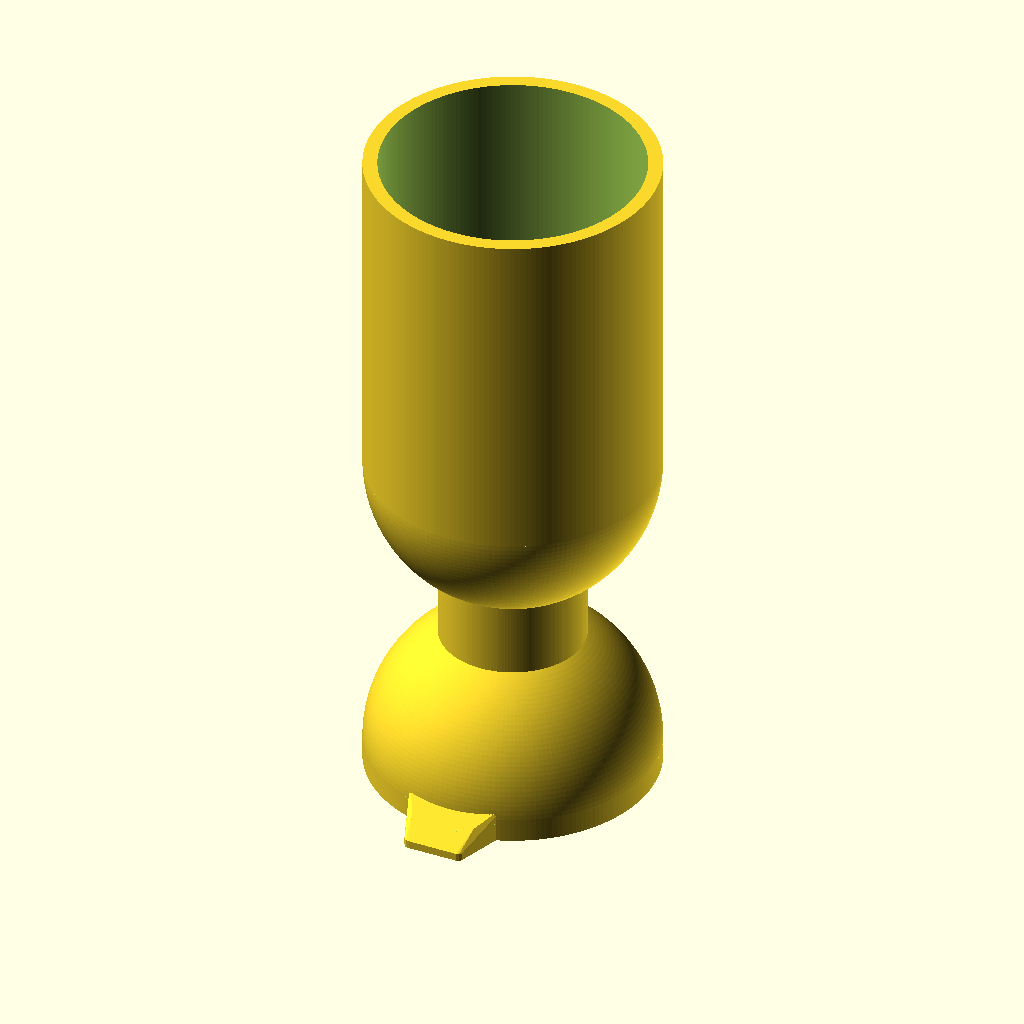
Cell 1: the model at its default parameters.
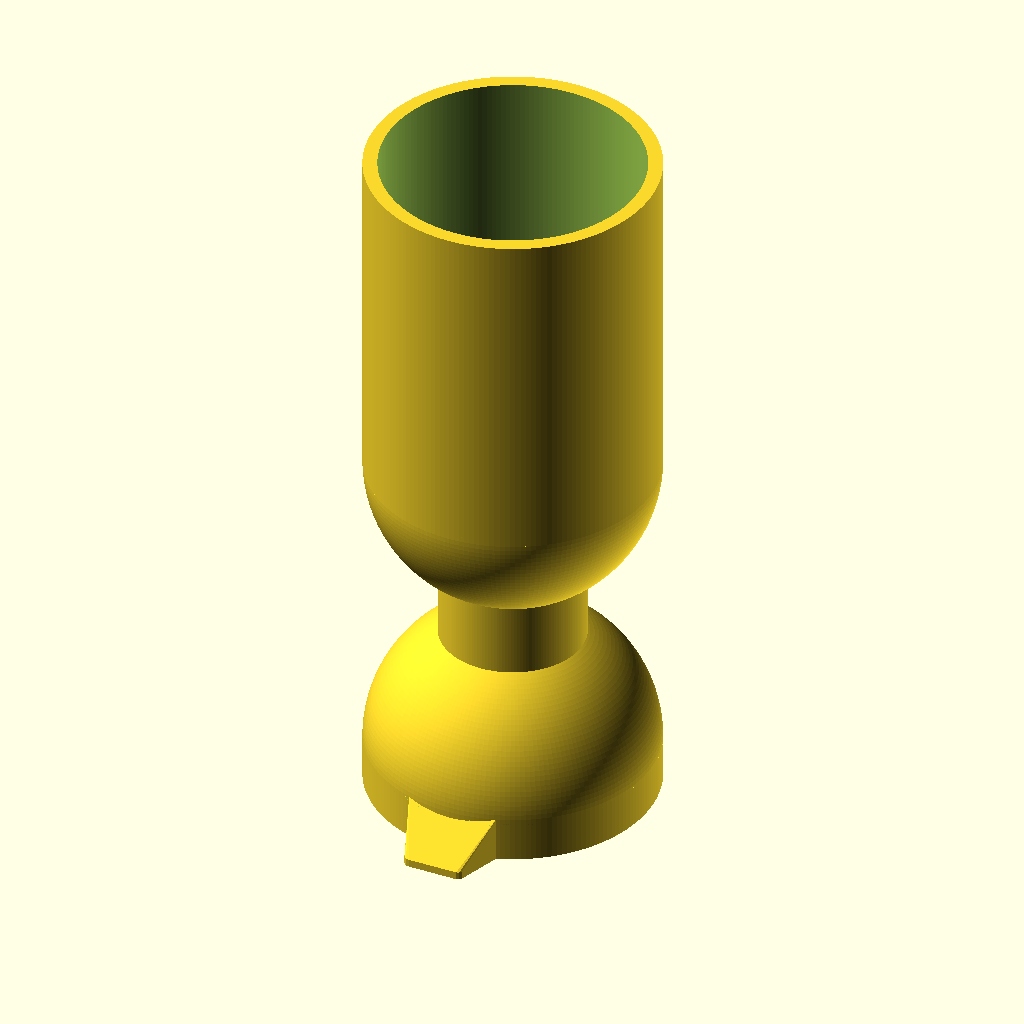
Cell 2: skirt_h = 6 (everything else at default).
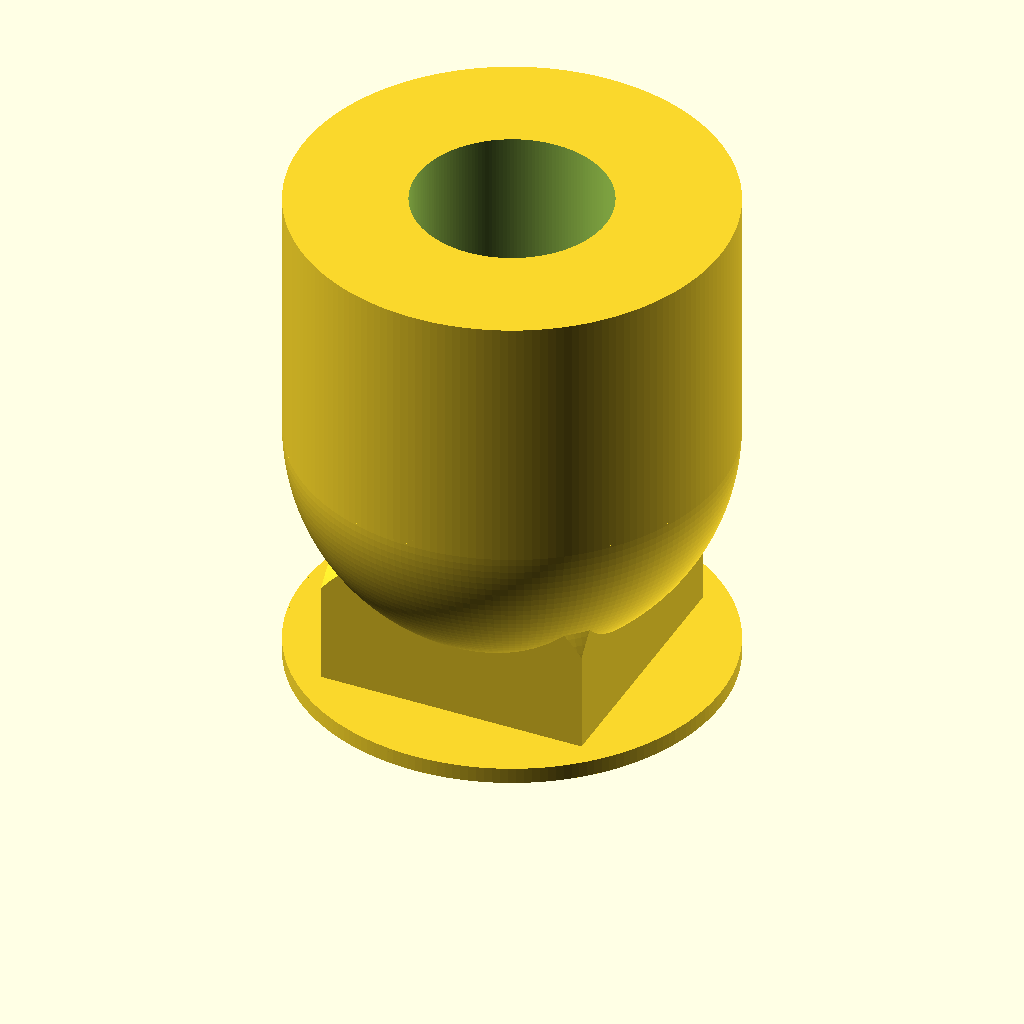
Cell 3: r_out = 40 (everything else at default).
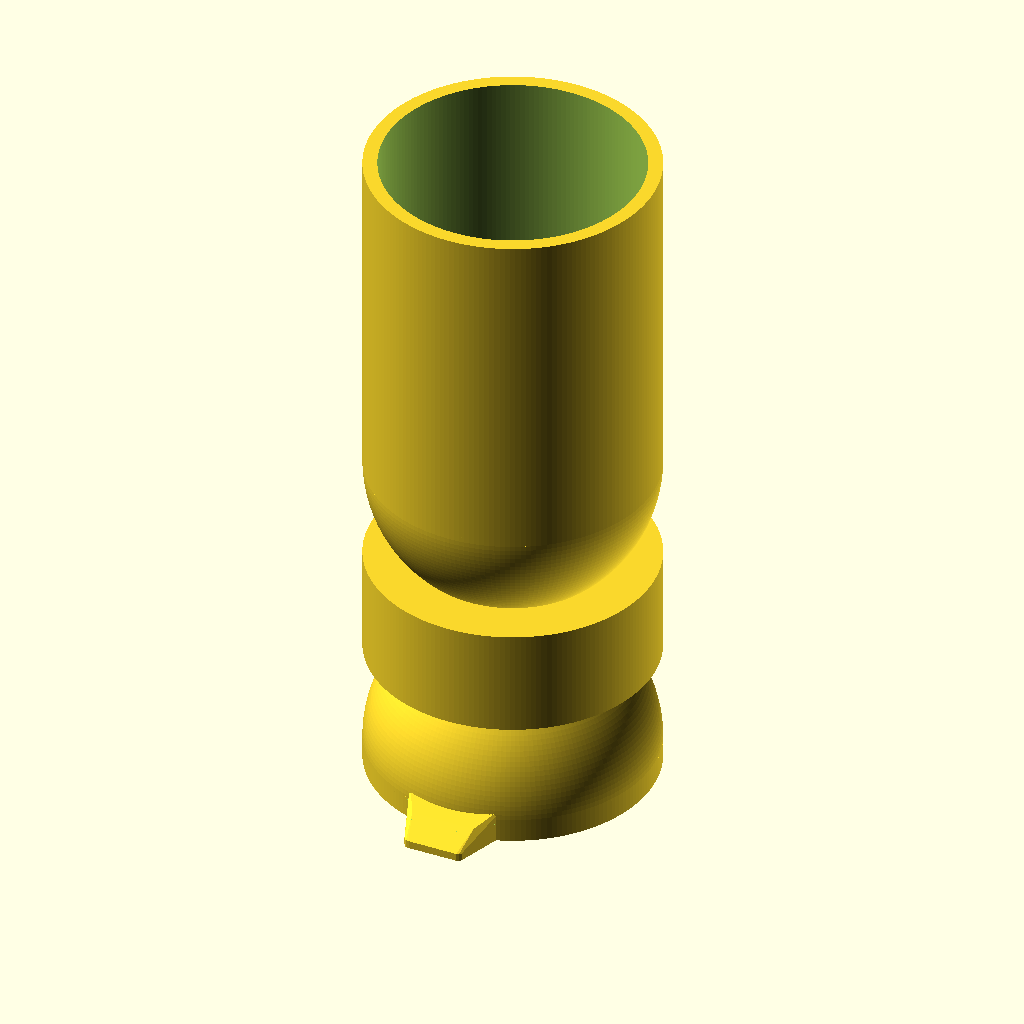
Cell 4: the same model with neck_r = 20.
The same orthographic view direction (rotation 55°, 0°, 25°; colour scheme Cornfield) for every cell, with the view re-fitted per cell, so scale and position can differ between cells.
Source of the model, models/plant_jigger/plant_jigger_009.scad:
// Plant Jigger — goblet-shaped double-ended jigger (SPEC.md), v009.
// Prints bell-down: bell rim, spout walls, and lip edge sit on Z=0.
//
// Frame note: the print bed plane (Z=0) becomes the RIM plane when the
// jigger is flipped for use, so print-height-above-bed = use-depth-below-rim.
// The pour channel therefore opens TOWARD THE BED in print orientation:
// side walls stand on the bed, the channel floor bridges between them, and
// the doorway is cut to the bed so it reads as a pour notch at the rim in
// use. The floor plane descends toward the tip in print coords, which is
// the spec's "rising floor" in use coords (residue drains back to the cup).

$fa = 2;
$fs = 0.4;

/* ---------- body layout (spec coords translated up by skirt_h) ---------- */
skirt_h  = 3;              // bell skirt height; also z of bell sphere center
bell_c   = skirt_h;        // bell sphere center height
cup_c    = 45 + skirt_h;   // large-cup sphere center height
cup_top  = 93 + skirt_h;   // large-cup rim
r_out    = 20;             // outer radius, both cups
r_in     = 18;             // inner radius (2 mm wall)
neck_r   = 10;
neck_z0  = 15 + skirt_h;
neck_z1  = 30 + skirt_h;
sink     = 0.3;            // neck ends sunk into each shell (no tangency)
lap      = 0.3;            // generic union overlap

/* ---------- spout (print frame; flip for use frame) ----------
   Plan: interior converges ~10 -> 7 mm, ending in an r3.5 round U-end
   (the tip radius water pours around). Outer profile is a rounded
   rectangle at the tip (corner cylinders) so the walls hold ~0.8 mm.
   The lip is the front bottom edge, ON the bed = AT the rim in use. */
root_y     = -17.2;   // buried root plate (inside bell shell)
mid_y      = -22;     // mid station: crest has fallen gently to mid_top
mid_top    = 3.2;
mid_hw     = 4.5;
u_end_y    = -21.2;   // inner channel U-end circle center
u_end_r    = 3.5;     // tip radius; lip interior width 7
end_cyl_y  = -24.7;   // front corner-cylinder centers (rounded-rect tip)
end_cyl_x  = 3.5;
end_cyl_r  = 0.8;     // outer tip reach = 25.5 (5.5 beyond wall), 0.8 front wall
nose_top   = 1.1;     // front face height; crest->here is the ~45 undercut
crest_root = bell_c + 1.7;  // walls emerge low on the dome (4.7)
sill_z     = 2.0;     // use frame: floor ~2 below rim at the outer wall face
floor_a    = 17.15;   // floor plane angle; use frame: climbs ~1.45 to the lip

/* ---------- small cup (bell) ---------- */
module bell_outer() {
    cylinder(r = r_out, h = bell_c);              // skirt, z 0..3
    intersection() {                              // upper hemisphere, lapped
        translate([0, 0, bell_c]) sphere(r = r_out);
        translate([-25, -25, bell_c - lap]) cube([50, 50, 25]);
    }
}
module bell_cavity() {
    translate([0, 0, -1]) cylinder(r = r_in, h = bell_c + 1 + lap);
    intersection() {
        translate([0, 0, bell_c]) sphere(r = r_in);
        translate([-25, -25, bell_c - lap]) cube([50, 50, 25]);
    }
}

/* ---------- neck: column seated 0.3 into each sphere ---------- */
module neck() {
    difference() {
        translate([0, 0, neck_z0])
            cylinder(r = neck_r, h = neck_z1 - neck_z0);
        translate([0, 0, bell_c]) sphere(r = r_out - sink);
        translate([0, 0, cup_c])  sphere(r = r_out - sink);
    }
}

/* ---------- large cup: spherical bottom, open barrel ---------- */
module cup_outer() {
    translate([0, 0, cup_c]) sphere(r = r_out);
    translate([0, 0, cup_c - lap])
        cylinder(r = r_out, h = cup_top - cup_c + lap);
}
module cup_cavity() {
    translate([0, 0, cup_c]) sphere(r = r_in);
    translate([0, 0, cup_c - lap])
        cylinder(r = r_in, h = cup_top - cup_c + lap + 1);
}

/* ---------- spout outer solid ----------
   One convex loft: full-width root buried in the dome, gentle crest fall
   to the mid station, then a ~45-degree nose down to the rounded tip whose
   bottom edge (the lip, in use) lies on the bed. */
module spout_hull() {
    hull() {
        translate([-7, root_y, 0]) cube([14, 0.05, crest_root]);
        translate([-mid_hw, mid_y, 0]) cube([2 * mid_hw, 0.05, mid_top]);
        for (sx = [-1, 1])
            translate([sx * end_cyl_x, end_cyl_y, 0])
                cylinder(r = end_cyl_r, h = nose_top);
    }
}

/* ---------- spout channel void ----------
   Open toward the bed (open-topped in use). Bounded above by the floor
   plane: sill_z at the outer wall face, descending (print) to ~0.55 at the
   U-end, i.e. rising monotonically toward the lip in use. Cutting the bell
   wall from bed to floor plane makes the rim pour notch (the doorway). */
module spout_void() {
    intersection() {
        hull() {
            translate([-5.15, -16, -1]) cube([10.3, 0.05, 5.5]);
            translate([0, u_end_y, -1]) cylinder(r = u_end_r, h = 5.5);
        }
        translate([0, -20, sill_z]) rotate([floor_a, 0, 0])
            translate([-15, -25, -12]) cube([30, 40, 12]);
    }
}

/* ---------- assembly ---------- */
difference() {
    union() {
        bell_outer();
        neck();
        cup_outer();
        spout_hull();
    }
    bell_cavity();
    cup_cavity();
    spout_void();
}
Customizer parameters (derived from the source; name, type, default, range or options):
skirt_h: number, default 3
r_out: number, default 20
r_in: number, default 18
neck_r: number, default 10
sink: number, default 0.3
lap: number, default 0.3
root_y: number, default -17.2
mid_y: number, default -22
mid_top: number, default 3.2
mid_hw: number, default 4.5
u_end_y: number, default -21.2
u_end_r: number, default 3.5
end_cyl_y: number, default -24.7
end_cyl_x: number, default 3.5
end_cyl_r: number, default 0.8
nose_top: number, default 1.1
sill_z: number, default 2
floor_a: number, default 17.15
